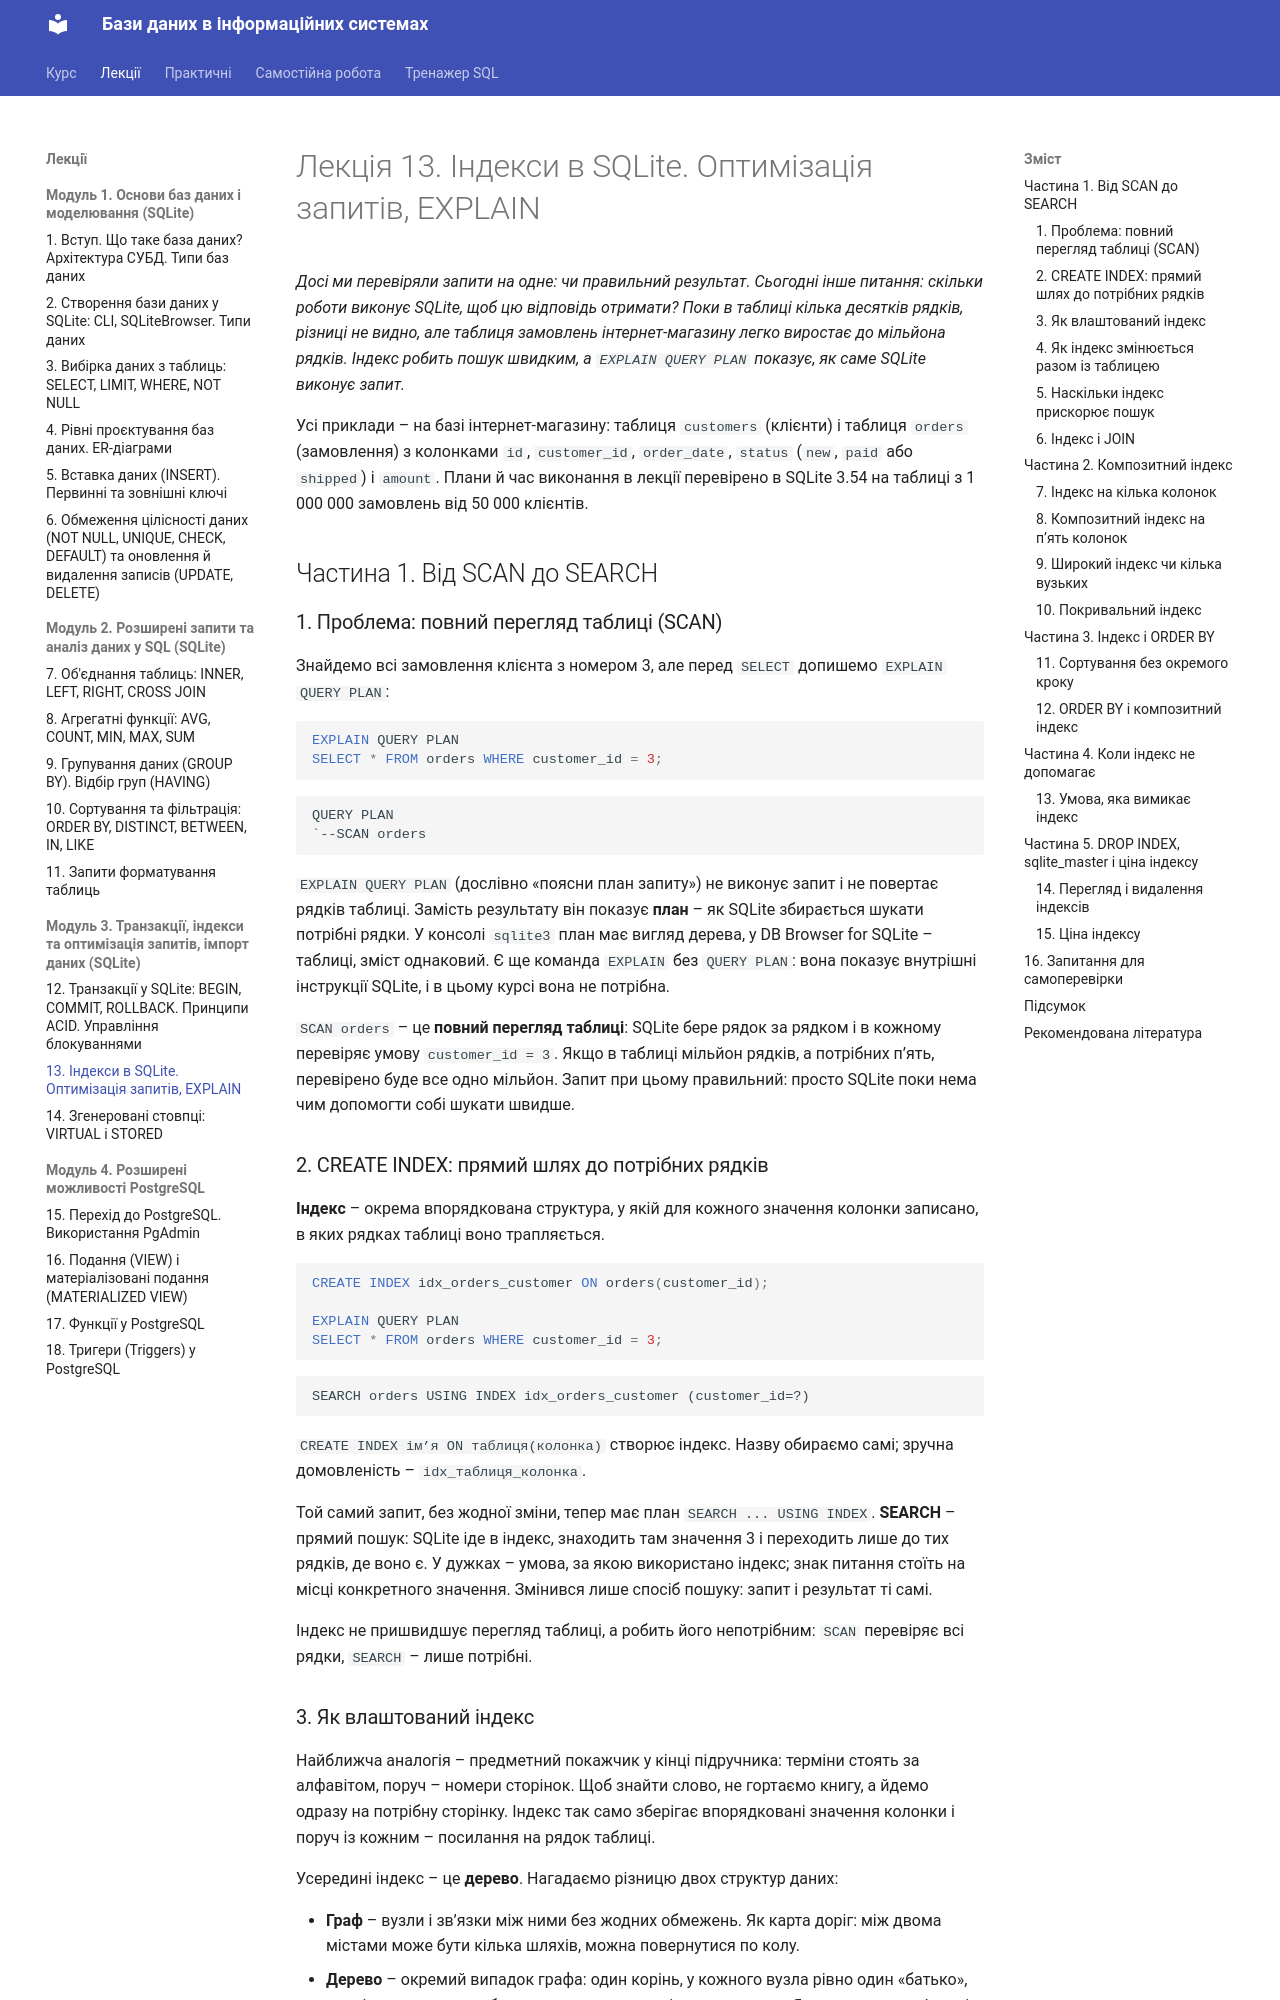

repository: My-CD-ROM/data-bases-course · page: lectures/13-indexes/index.html · generator: mkdocs

# Лекція 13. Індекси в SQLite. Оптимізація запитів, EXPLAIN

*Досі ми перевіряли запити на одне: чи правильний результат. Сьогодні
інше питання: скільки роботи виконує SQLite, щоб цю відповідь
отримати? Поки в таблиці кілька десятків рядків, різниці не видно, але
таблиця замовлень інтернет-магазину легко виростає до мільйона рядків.
Індекс робить пошук швидким, а `EXPLAIN QUERY PLAN` показує, як саме
SQLite виконує запит.*

Усі приклади – на базі інтернет-магазину: таблиця `customers` (клієнти)
і таблиця `orders` (замовлення) з колонками `id`, `customer_id`,
`order_date`, `status` (`new`, `paid` або `shipped`) і `amount`. Плани й
час виконання в лекції перевірено в SQLite 3.54 на таблиці з
1 000 000 замовлень від 50 000 клієнтів.

## Частина 1. Від SCAN до SEARCH

### 1. Проблема: повний перегляд таблиці (SCAN)

Знайдемо всі замовлення клієнта з номером 3, але перед `SELECT`
допишемо `EXPLAIN QUERY PLAN`:

```sql
EXPLAIN QUERY PLAN
SELECT * FROM orders WHERE customer_id = 3;
```

```text
QUERY PLAN
`--SCAN orders
```

`EXPLAIN QUERY PLAN` (дослівно «поясни план запиту») не виконує запит
і не повертає рядків таблиці. Замість результату він показує **план** –
як SQLite збирається шукати потрібні рядки. У консолі `sqlite3` план має
вигляд дерева, у DB Browser for SQLite – таблиці, зміст однаковий. Є ще
команда `EXPLAIN` без `QUERY PLAN`: вона показує внутрішні інструкції
SQLite, і в цьому курсі вона не потрібна.

`SCAN orders` – це **повний перегляд таблиці**: SQLite бере рядок за
рядком і в кожному перевіряє умову `customer_id = 3`. Якщо в таблиці
мільйон рядків, а потрібних п’ять, перевірено буде все одно мільйон.
Запит при цьому правильний: просто SQLite поки нема чим допомогти собі
шукати швидше.

### 2. CREATE INDEX: прямий шлях до потрібних рядків

**Індекс** – окрема впорядкована структура, у якій для кожного значення
колонки записано, в яких рядках таблиці воно трапляється.

```sql
CREATE INDEX idx_orders_customer ON orders(customer_id);

EXPLAIN QUERY PLAN
SELECT * FROM orders WHERE customer_id = 3;
```

```text
SEARCH orders USING INDEX idx_orders_customer (customer_id=?)
```

`CREATE INDEX ім’я ON таблиця(колонка)` створює індекс. Назву обираємо
самі; зручна домовленість – `idx_таблиця_колонка`.

Той самий запит, без жодної зміни, тепер має план `SEARCH ... USING
INDEX`. **SEARCH** – прямий пошук: SQLite іде в індекс, знаходить там
значення 3 і переходить лише до тих рядків, де воно є. У дужках –
умова, за якою використано індекс; знак питання стоїть на місці
конкретного значення. Змінився лише спосіб пошуку: запит і результат
ті самі.

Індекс не пришвидшує перегляд таблиці, а робить його непотрібним:
`SCAN` перевіряє всі рядки, `SEARCH` – лише потрібні.
